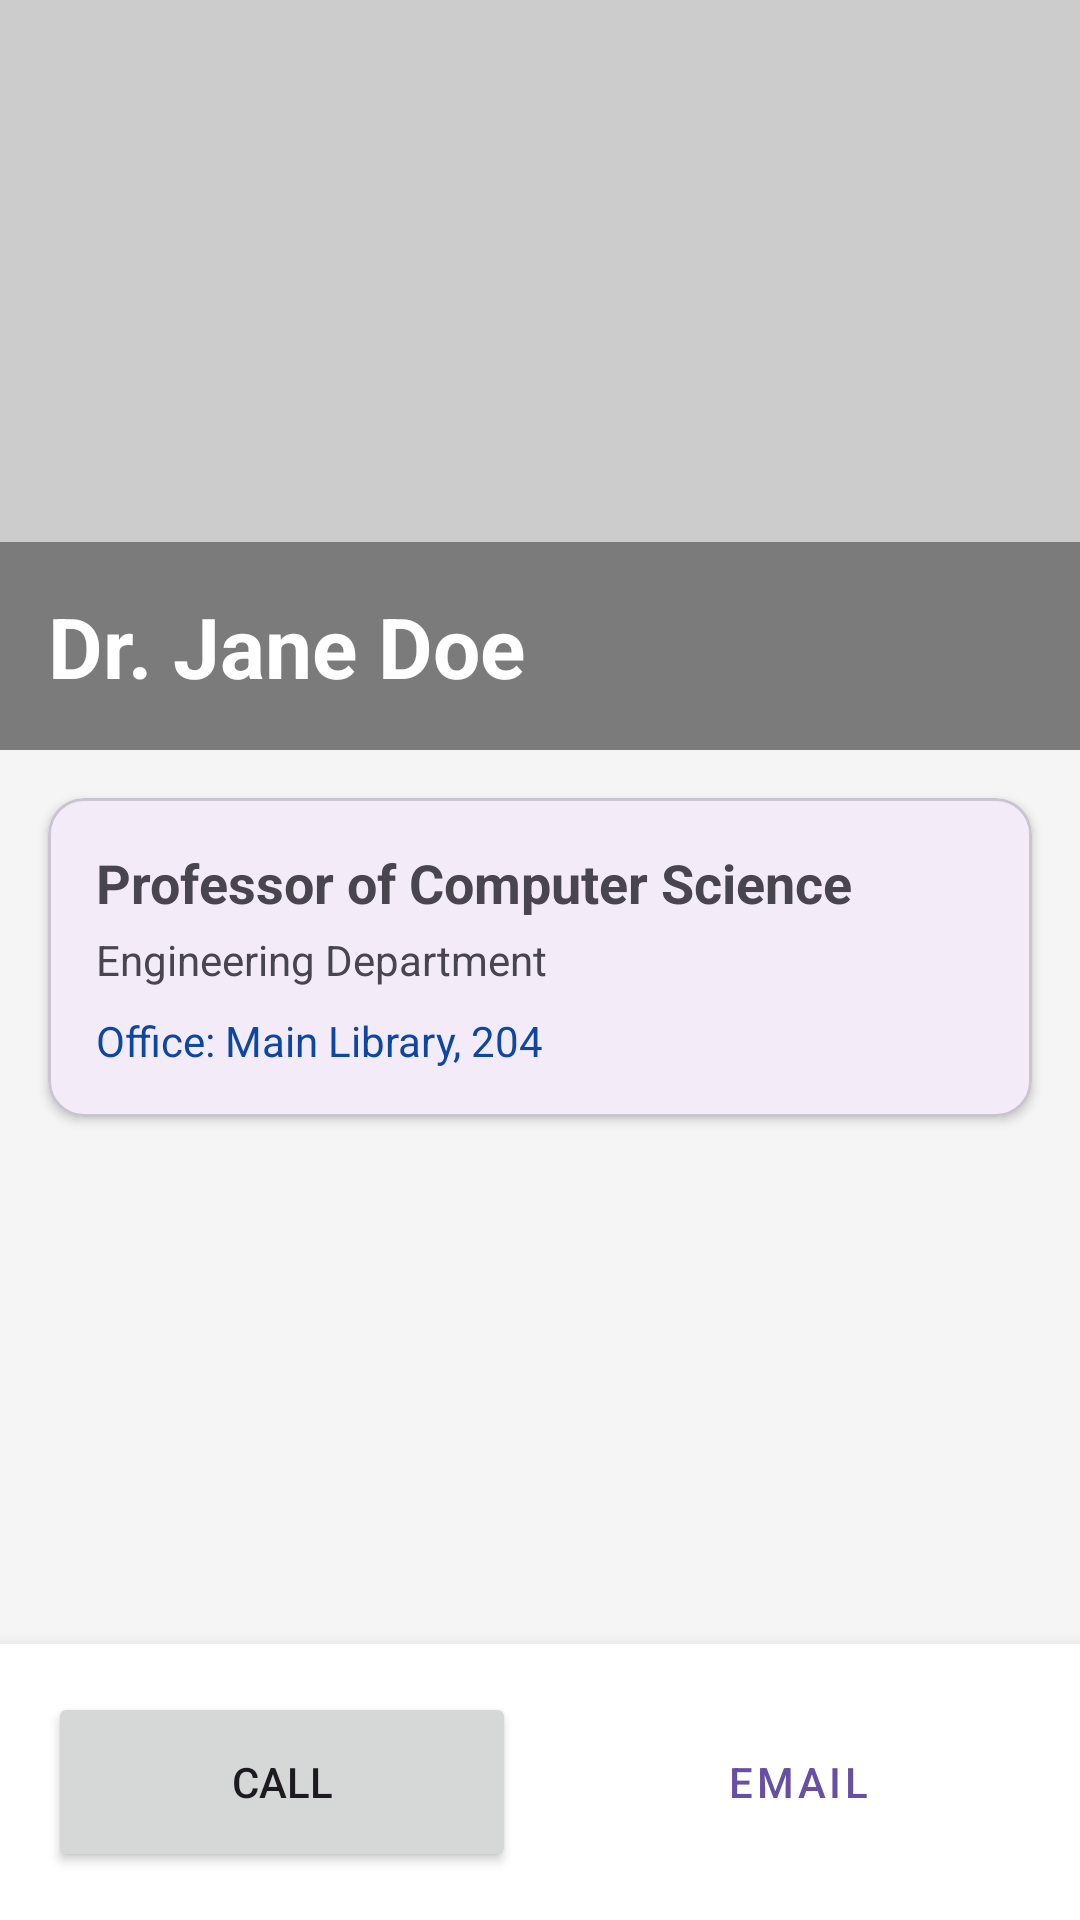

The Android layout XML behind this screen, and the referenced resources:
<!-- AndroidManifest.xml: application theme Theme.ViewGroupApplication -->
<!-- res/layout/activity_profile.xml -->
<?xml version="1.0" encoding="utf-8"?>
<androidx.constraintlayout.widget.ConstraintLayout
    xmlns:android="http://schemas.android.com/apk/res/android"
    xmlns:app="http://schemas.android.com/apk/res-auto"
    android:layout_width="match_parent"
    android:layout_height="match_parent"
    android:background="#F5F5F5">

    <ImageView
        android:id="@+id/profileImage"
        android:layout_width="0dp"
        android:layout_height="250dp"
        android:scaleType="centerCrop"
        android:background="#CCCCCC"
        app:layout_constraintTop_toTopOf="parent"
        app:layout_constraintStart_toStartOf="parent"
        app:layout_constraintEnd_toEndOf="parent" />

    <TextView
        android:id="@+id/profileName"
        android:layout_width="0dp"
        android:layout_height="wrap_content"
        android:text="Dr. Jane Doe"
        android:textColor="#FFFFFF"
        android:textSize="28sp"
        android:textStyle="bold"
        android:background="#66000000"
        android:padding="16dp"
        app:layout_constraintBottom_toBottomOf="@id/profileImage"
        app:layout_constraintStart_toStartOf="parent"
        app:layout_constraintEnd_toEndOf="parent" />

    <com.google.android.material.card.MaterialCardView
        android:id="@+id/cardInfo"
        android:layout_width="match_parent"
        android:layout_height="wrap_content"
        android:layout_margin="16dp"
        app:cardElevation="2dp"
        app:layout_constraintTop_toBottomOf="@id/profileImage">

        <LinearLayout
            android:layout_width="match_parent"
            android:layout_height="wrap_content"
            android:orientation="vertical"
            android:padding="16dp">

            <TextView
                android:layout_width="wrap_content"
                android:layout_height="wrap_content"
                android:text="Professor of Computer Science"
                android:textSize="18sp"
                android:textStyle="bold"/>

            <TextView
                android:layout_width="wrap_content"
                android:layout_height="wrap_content"
                android:text="Engineering Department"
                android:layout_marginTop="4dp"/>

            <TextView
                android:layout_width="wrap_content"
                android:layout_height="wrap_content"
                android:text="Office: Main Library, 204"
                android:layout_marginTop="8dp"
                android:textColor="#0D47A1"/>
        </LinearLayout>
    </com.google.android.material.card.MaterialCardView>

    <LinearLayout
        android:layout_width="match_parent"
        android:layout_height="wrap_content"
        android:orientation="horizontal"
        android:padding="16dp"
        android:background="#FFFFFF"
        android:elevation="8dp"
        app:layout_constraintBottom_toBottomOf="parent">

        <Button
            android:id="@+id/btnCall"
            android:layout_width="0dp"
            android:layout_height="60dp"
            android:layout_weight="1"
            android:layout_marginEnd="8dp"
            android:text="CALL" />

        <Button
            android:id="@+id/btnEmail"
            android:layout_width="0dp"
            android:layout_height="60dp"
            android:layout_weight="1"
            android:layout_marginStart="8dp"
            style="@style/Widget.MaterialComponents.Button.OutlinedButton"
            android:text="EMAIL" />
    </LinearLayout>

</androidx.constraintlayout.widget.ConstraintLayout>
<!-- resources referenced by this layout -->
<resources>
  <style name="Theme.ViewGroupApplication" parent="Base.Theme.ViewGroupApplication" />
  <style name="Base.Theme.ViewGroupApplication" parent="Theme.Material3.DayNight.NoActionBar">
          
          
      </style>
</resources>
